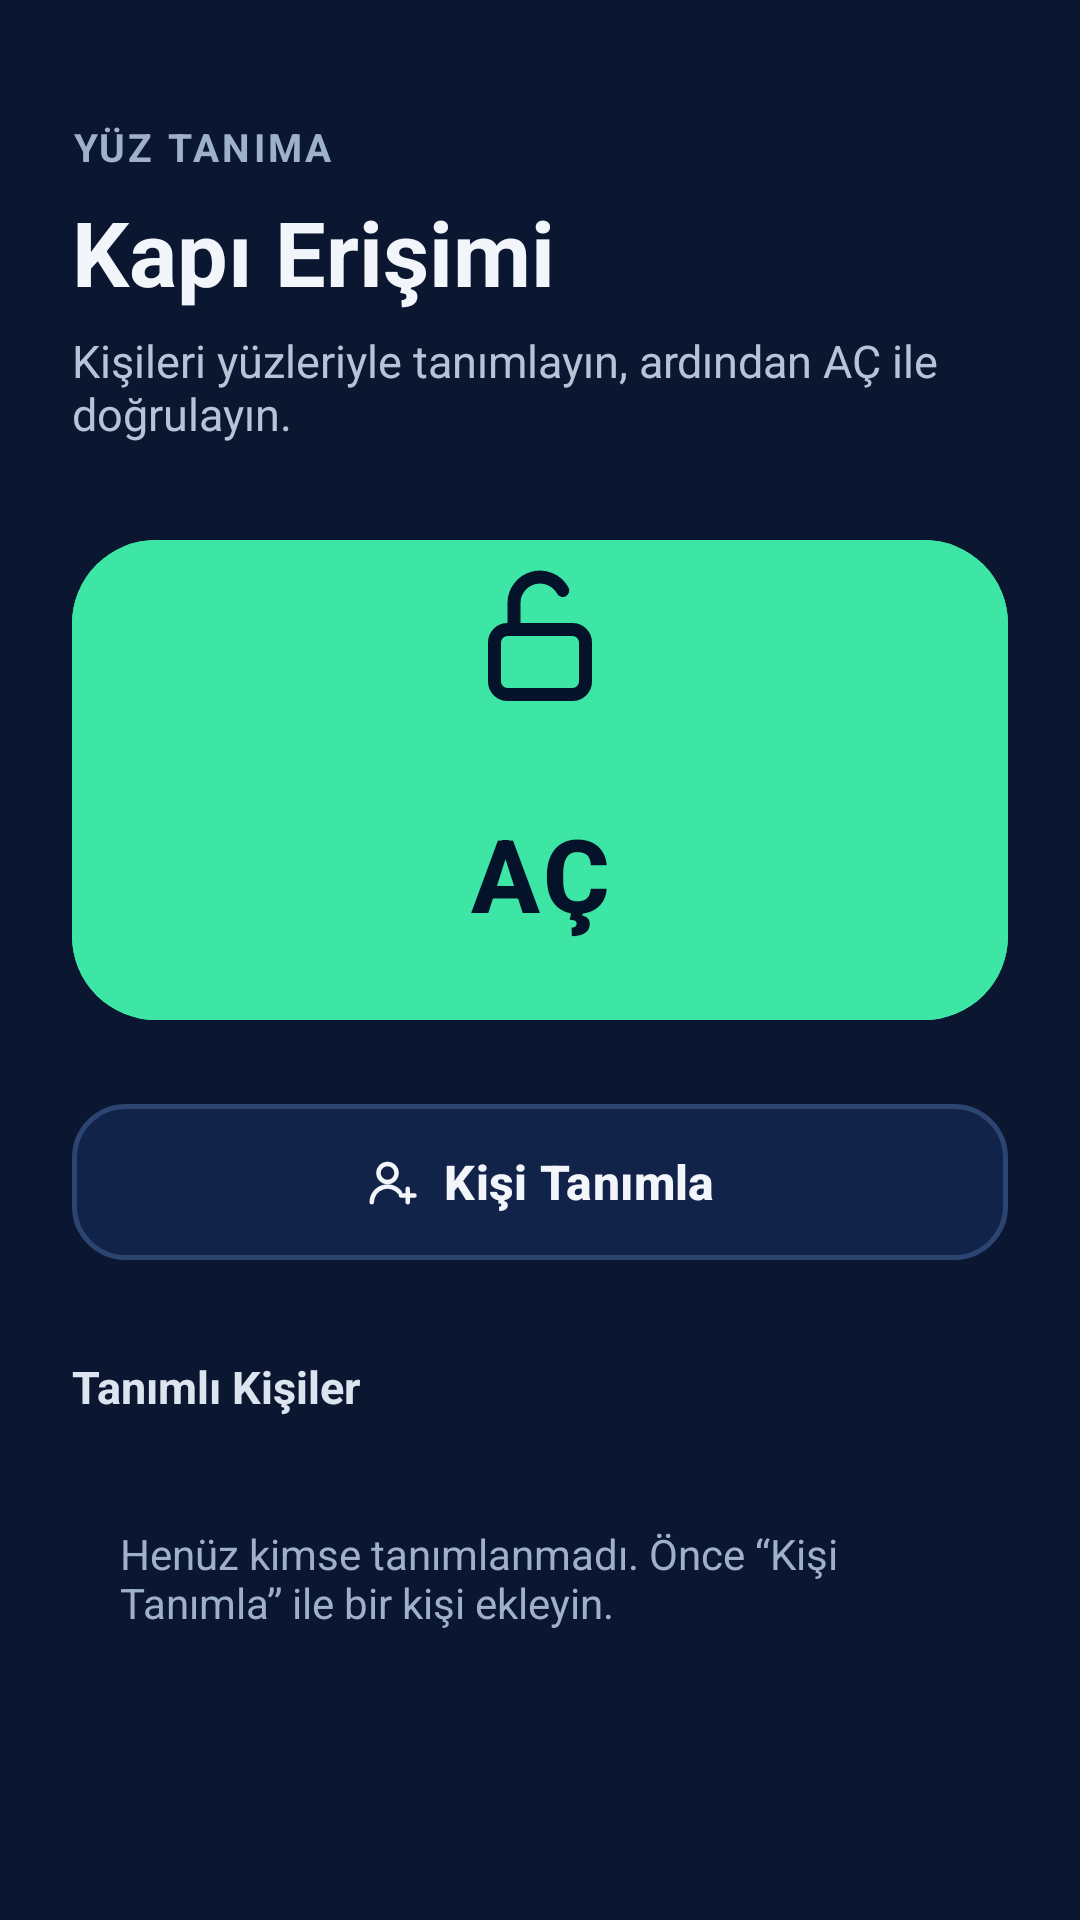

Reconstruct the res/layout file that produces this screen, plus the resources it refers to.
<!-- AndroidManifest.xml: application theme Theme.YuzTanima -->
<!-- res/layout/activity_main.xml -->
<?xml version="1.0" encoding="utf-8"?>
<ScrollView xmlns:android="http://schemas.android.com/apk/res/android"
    xmlns:app="http://schemas.android.com/apk/res-auto"
    android:layout_width="match_parent"
    android:layout_height="match_parent"
    android:background="@color/bg"
    android:fillViewport="true">

    <LinearLayout
        android:layout_width="match_parent"
        android:layout_height="wrap_content"
        android:orientation="vertical"
        android:paddingStart="24dp"
        android:paddingTop="40dp"
        android:paddingEnd="24dp"
        android:paddingBottom="32dp">

        <TextView
            android:layout_width="wrap_content"
            android:layout_height="wrap_content"
            android:letterSpacing="0.08"
            android:text="YÜZ TANIMA"
            android:textColor="@color/muted"
            android:textSize="13sp"
            android:textStyle="bold" />

        <TextView
            android:layout_width="wrap_content"
            android:layout_height="wrap_content"
            android:layout_marginTop="6dp"
            android:text="Kapı Erişimi"
            android:textColor="@color/text"
            android:textSize="30sp"
            android:textStyle="bold" />

        <TextView
            android:layout_width="match_parent"
            android:layout_height="wrap_content"
            android:layout_marginTop="6dp"
            android:text="Kişileri yüzleriyle tanımlayın, ardından AÇ ile doğrulayın."
            android:textColor="#B7C3D7"
            android:textSize="15sp" />

        <com.google.android.material.button.MaterialButton
            android:id="@+id/btnOpen"
            android:layout_width="match_parent"
            android:layout_height="168dp"
            android:layout_marginTop="28dp"
            android:backgroundTint="@color/accent"
            android:letterSpacing="0.04"
            android:text="AÇ"
            android:textColor="@color/on_accent"
            android:textSize="34sp"
            android:textStyle="bold"
            app:cornerRadius="28dp"
            app:icon="@drawable/ic_lock"
            app:iconGravity="top"
            app:iconPadding="10dp"
            app:iconSize="52dp"
            app:iconTint="@color/on_accent" />

        <com.google.android.material.button.MaterialButton
            android:id="@+id/btnRegister"
            android:layout_width="match_parent"
            android:layout_height="60dp"
            android:layout_marginTop="20dp"
            android:backgroundTint="@color/card"
            android:text="Kişi Tanımla"
            android:textColor="@color/text"
            android:textSize="16sp"
            android:textStyle="bold"
            app:cornerRadius="18dp"
            app:icon="@drawable/ic_person_add"
            app:iconGravity="textStart"
            app:iconTint="@color/text"
            app:strokeColor="@color/card_border"
            app:strokeWidth="1.5dp" />

        <LinearLayout
            android:layout_width="match_parent"
            android:layout_height="wrap_content"
            android:layout_marginTop="28dp"
            android:orientation="horizontal">

            <TextView
                android:layout_width="0dp"
                android:layout_height="wrap_content"
                android:layout_weight="1"
                android:text="Tanımlı Kişiler"
                android:textColor="@color/text_soft"
                android:textSize="15sp"
                android:textStyle="bold" />

            <TextView
                android:id="@+id/txtCount"
                android:layout_width="wrap_content"
                android:layout_height="wrap_content"
                android:textColor="@color/muted"
                android:textSize="13sp" />
        </LinearLayout>

        <LinearLayout
            android:id="@+id/listPeople"
            android:layout_width="match_parent"
            android:layout_height="wrap_content"
            android:layout_marginTop="10dp"
            android:orientation="vertical" />

        <TextView
            android:id="@+id/txtEmpty"
            android:layout_width="match_parent"
            android:layout_height="wrap_content"
            android:layout_marginTop="10dp"
            android:background="@drawable/bg_card"
            android:padding="16dp"
            android:text="Henüz kimse tanımlanmadı. Önce “Kişi Tanımla” ile bir kişi ekleyin."
            android:textColor="@color/muted"
            android:textSize="14sp" />
    </LinearLayout>
</ScrollView>
<!-- resources referenced by this layout -->
<resources>
  <color name="accent">#3EE6A5</color>
  <color name="bg">#0B1730</color>
  <color name="card">#12234A</color>
  <color name="card_border">#2C4470</color>
  <color name="muted">#9FB0CC</color>
  <color name="on_accent">#04122A</color>
  <color name="text">#F2F5FA</color>
  <color name="text_soft">#DCE4F0</color>
  <!-- drawable ic_lock (drawable) -->
  <?xml version="1.0" encoding="utf-8"?>
  <vector xmlns:android="http://schemas.android.com/apk/res/android"
      android:width="24dp" android:height="24dp"
      android:viewportWidth="24" android:viewportHeight="24">
      <path android:pathData="M7,11L17,11A2,2 0,0 1,19 13L19,19A2,2 0,0 1,17 21L7,21A2,2 0,0 1,5 19L5,13A2,2 0,0 1,7 11Z" android:strokeColor="#04122A" android:strokeWidth="2" android:fillColor="#00000000" android:strokeLineCap="round" android:strokeLineJoin="round"/>
      <path android:pathData="M8,11V7a4,4 0,0 1,7.5,-2" android:strokeColor="#04122A" android:strokeWidth="2" android:fillColor="#00000000" android:strokeLineCap="round" android:strokeLineJoin="round"/>
  </vector>
  <!-- drawable ic_person_add (drawable) -->
  <?xml version="1.0" encoding="utf-8"?>
  <vector xmlns:android="http://schemas.android.com/apk/res/android"
      android:width="24dp" android:height="24dp"
      android:viewportWidth="24" android:viewportHeight="24">
      <path android:pathData="M10,4m-4,4a4,4 0,1 0,8 0a4,4 0,1 0,-8 0" android:strokeColor="#F2F5FA" android:strokeWidth="2" android:fillColor="#00000000" android:strokeLineCap="round" android:strokeLineJoin="round"/>
      <path android:pathData="M3,21a7,7 0,0 1,12.5,-4.3" android:strokeColor="#F2F5FA" android:strokeWidth="2" android:fillColor="#00000000" android:strokeLineCap="round" android:strokeLineJoin="round"/>
      <path android:pathData="M19,15v6M16,18h6" android:strokeColor="#F2F5FA" android:strokeWidth="2" android:fillColor="#00000000" android:strokeLineCap="round" android:strokeLineJoin="round"/>
  </vector>
  <style name="Theme.YuzTanima" parent="Theme.Material3.Dark.NoActionBar">
          <item name="colorPrimary">@color/accent</item>
          <item name="colorOnPrimary">@color/on_accent</item>
          <item name="colorSecondary">@color/accent</item>
          <item name="android:colorBackground">@color/bg</item>
          <item name="colorSurface">@color/card</item>
          <item name="android:statusBarColor">@color/bg</item>
          <item name="android:navigationBarColor">@color/bg</item>
          <item name="android:windowBackground">@color/bg</item>
      </style>
</resources>
